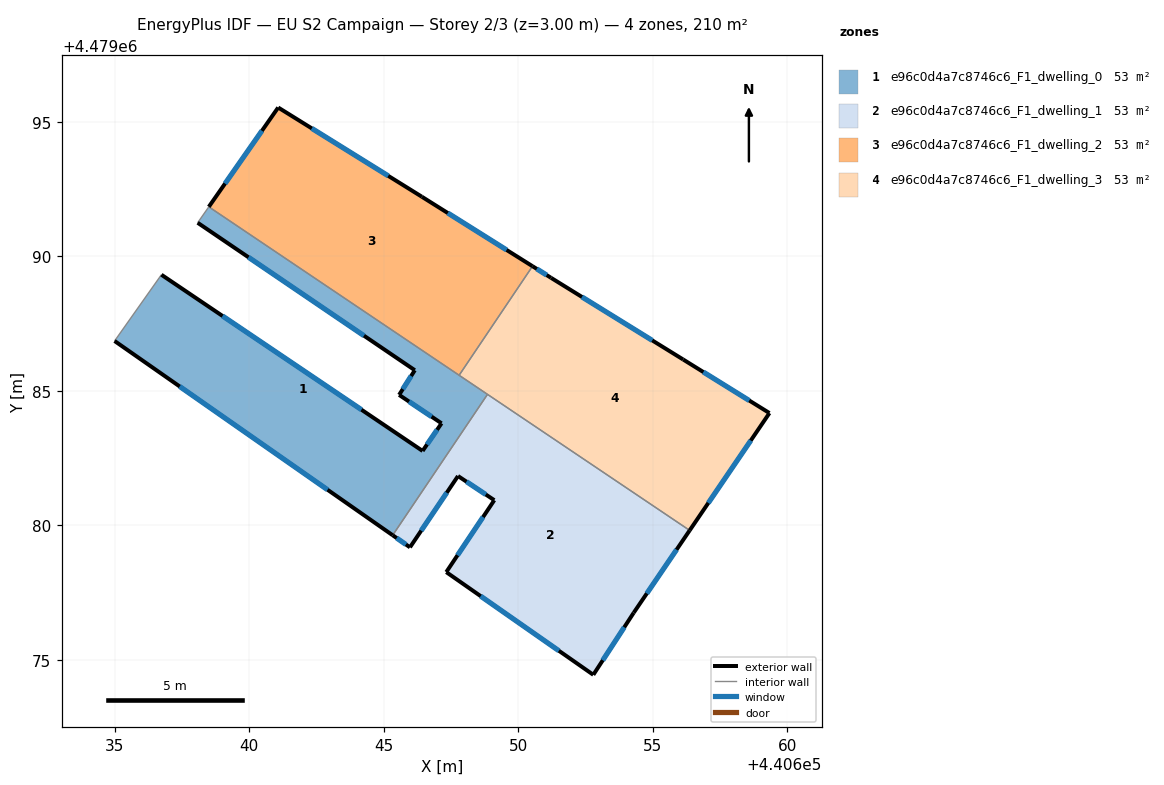
=== STOREY PLAN SPEC (per zone: floor XY polygon, exterior-wall plan segments, windows/doors) ===
zone 1: e96c0d4a7c8746c6_F1_dwelling_0  (52.5 m²)
  floor: (440645.33, 4479079.62) (440648.86, 4479084.86) (440638.50, 4479091.83) (440638.08, 4479091.24) (440646.16, 4479085.76) (440645.57, 4479084.84) (440647.15, 4479083.79) (440646.44, 4479082.76) (440636.74, 4479089.31) (440635.00, 4479086.84)
  exterior wall: (440646.45, 4479082.76) – (440647.15, 4479083.79)  [1.2 m]
    window: (440646.61, 4479083.00) – (440646.98, 4479083.54)  [1.1 m²]
  exterior wall: (440647.15, 4479083.79) – (440645.57, 4479084.84)  [1.9 m]
    window: (440646.78, 4479084.03) – (440645.94, 4479084.59)  [1.6 m²]
  exterior wall: (440645.57, 4479084.84) – (440646.16, 4479085.76)  [1.1 m]
    window: (440645.71, 4479085.06) – (440646.02, 4479085.54)  [0.9 m²]
  exterior wall: (440646.16, 4479085.76) – (440638.09, 4479091.24)  [9.8 m]
    window: (440644.27, 4479087.04) – (440639.97, 4479089.96)  [8.3 m²]
  exterior wall: (440645.33, 4479079.62) – (440635.00, 4479086.84)  [12.6 m]
    window: (440642.91, 4479081.32) – (440637.42, 4479085.15)  [10.7 m²]
  exterior wall: (440636.74, 4479089.31) – (440646.45, 4479082.76)  [11.7 m]
    window: (440639.01, 4479087.77) – (440644.17, 4479084.29)  [9.9 m²]
  interior walls: 5
zone 2: e96c0d4a7c8746c6_F1_dwelling_1  (52.5 m²)
  floor: (440654.29, 4479076.75) (440656.37, 4479079.80) (440648.86, 4479084.86) (440645.33, 4479079.62) (440645.98, 4479079.18) (440647.76, 4479081.83) (440649.11, 4479080.93) (440647.32, 4479078.25) (440652.79, 4479074.44)
  exterior wall: (440656.37, 4479079.80) – (440654.29, 4479076.75)  [3.7 m]
    window: (440655.88, 4479079.09) – (440654.78, 4479077.46)  [3.1 m²]
  exterior wall: (440654.29, 4479076.75) – (440652.79, 4479074.44)  [2.8 m]
    window: (440653.94, 4479076.21) – (440653.14, 4479074.98)  [2.3 m²]
  exterior wall: (440652.79, 4479074.44) – (440647.33, 4479078.25)  [6.7 m]
    window: (440651.51, 4479075.33) – (440648.60, 4479077.36)  [5.7 m²]
  exterior wall: (440647.33, 4479078.25) – (440649.11, 4479080.93)  [3.2 m]
    window: (440647.74, 4479078.88) – (440648.69, 4479080.30)  [2.7 m²]
  exterior wall: (440649.11, 4479080.93) – (440647.76, 4479081.83)  [1.6 m]
    window: (440648.79, 4479081.14) – (440648.08, 4479081.62)  [1.4 m²]
  exterior wall: (440647.76, 4479081.83) – (440645.98, 4479079.18)  [3.2 m]
    window: (440647.34, 4479081.21) – (440646.39, 4479079.80)  [2.7 m²]
  exterior wall: (440645.98, 4479079.18) – (440645.33, 4479079.62)  [0.8 m]
    window: (440645.83, 4479079.28) – (440645.48, 4479079.52)  [0.7 m²]
  interior walls: 2
zone 3: e96c0d4a7c8746c6_F1_dwelling_2  (52.5 m²)
  floor: (440647.80, 4479085.57) (440650.53, 4479089.62) (440646.42, 4479092.21) (440641.08, 4479095.52) (440638.50, 4479091.83)
  exterior wall: (440638.50, 4479091.83) – (440641.08, 4479095.52)  [4.5 m]
    window: (440639.10, 4479092.70) – (440640.47, 4479094.66)  [3.8 m²]
  exterior wall: (440641.08, 4479095.52) – (440646.42, 4479092.21)  [6.3 m]
    window: (440642.33, 4479094.75) – (440645.17, 4479092.98)  [5.3 m²]
  exterior wall: (440646.42, 4479092.21) – (440650.53, 4479089.62)  [4.9 m]
    window: (440647.38, 4479091.60) – (440649.57, 4479090.23)  [4.1 m²]
  interior walls: 2
zone 4: e96c0d4a7c8746c6_F1_dwelling_3  (52.5 m²)
  floor: (440656.37, 4479079.80) (440659.34, 4479084.17) (440656.13, 4479086.16) (440651.22, 4479089.19) (440650.53, 4479089.62) (440647.80, 4479085.57)
  exterior wall: (440659.34, 4479084.17) – (440656.37, 4479079.80)  [5.3 m]
    window: (440658.64, 4479083.14) – (440657.07, 4479080.83)  [4.5 m²]
  exterior wall: (440650.53, 4479089.62) – (440651.22, 4479089.19)  [0.8 m]
    window: (440650.69, 4479089.52) – (440651.06, 4479089.29)  [0.7 m²]
  exterior wall: (440651.22, 4479089.19) – (440656.13, 4479086.16)  [5.8 m]
    window: (440652.37, 4479088.48) – (440654.98, 4479086.87)  [4.9 m²]
  exterior wall: (440656.13, 4479086.16) – (440659.34, 4479084.17)  [3.8 m]
    window: (440656.88, 4479085.69) – (440658.59, 4479084.63)  [3.2 m²]
  interior walls: 3

=== DERIVED (storey summary) ===
Building: EU S2 Campaign
Storey: 2 of 3  (floor level z = 3.00 m)
Storey gross floor area: 210.0 m²
Zones on this storey: 4
  - e96c0d4a7c8746c6_F1_dwelling_0: floor 52.5 m²; exterior wall 38.3 m (114.9 m²); 6 window(s) 32.5 m²; WWR 28.3%
  - e96c0d4a7c8746c6_F1_dwelling_1: floor 52.5 m²; exterior wall 21.9 m (65.8 m²); 7 window(s) 18.6 m²; WWR 28.3%
  - e96c0d4a7c8746c6_F1_dwelling_2: floor 52.5 m²; exterior wall 15.6 m (46.9 m²); 3 window(s) 13.3 m²; WWR 28.3%
  - e96c0d4a7c8746c6_F1_dwelling_3: floor 52.5 m²; exterior wall 15.6 m (46.9 m²); 4 window(s) 13.3 m²; WWR 28.3%
Zone adjacency (shared interzone walls):
  - e96c0d4a7c8746c6_F1_dwelling_0 ↔ e96c0d4a7c8746c6_F1_dwelling_1
  - e96c0d4a7c8746c6_F1_dwelling_0 ↔ e96c0d4a7c8746c6_F1_dwelling_2
  - e96c0d4a7c8746c6_F1_dwelling_0 ↔ e96c0d4a7c8746c6_F1_dwelling_3
  - e96c0d4a7c8746c6_F1_dwelling_1 ↔ e96c0d4a7c8746c6_F1_dwelling_3
  - e96c0d4a7c8746c6_F1_dwelling_2 ↔ e96c0d4a7c8746c6_F1_dwelling_3